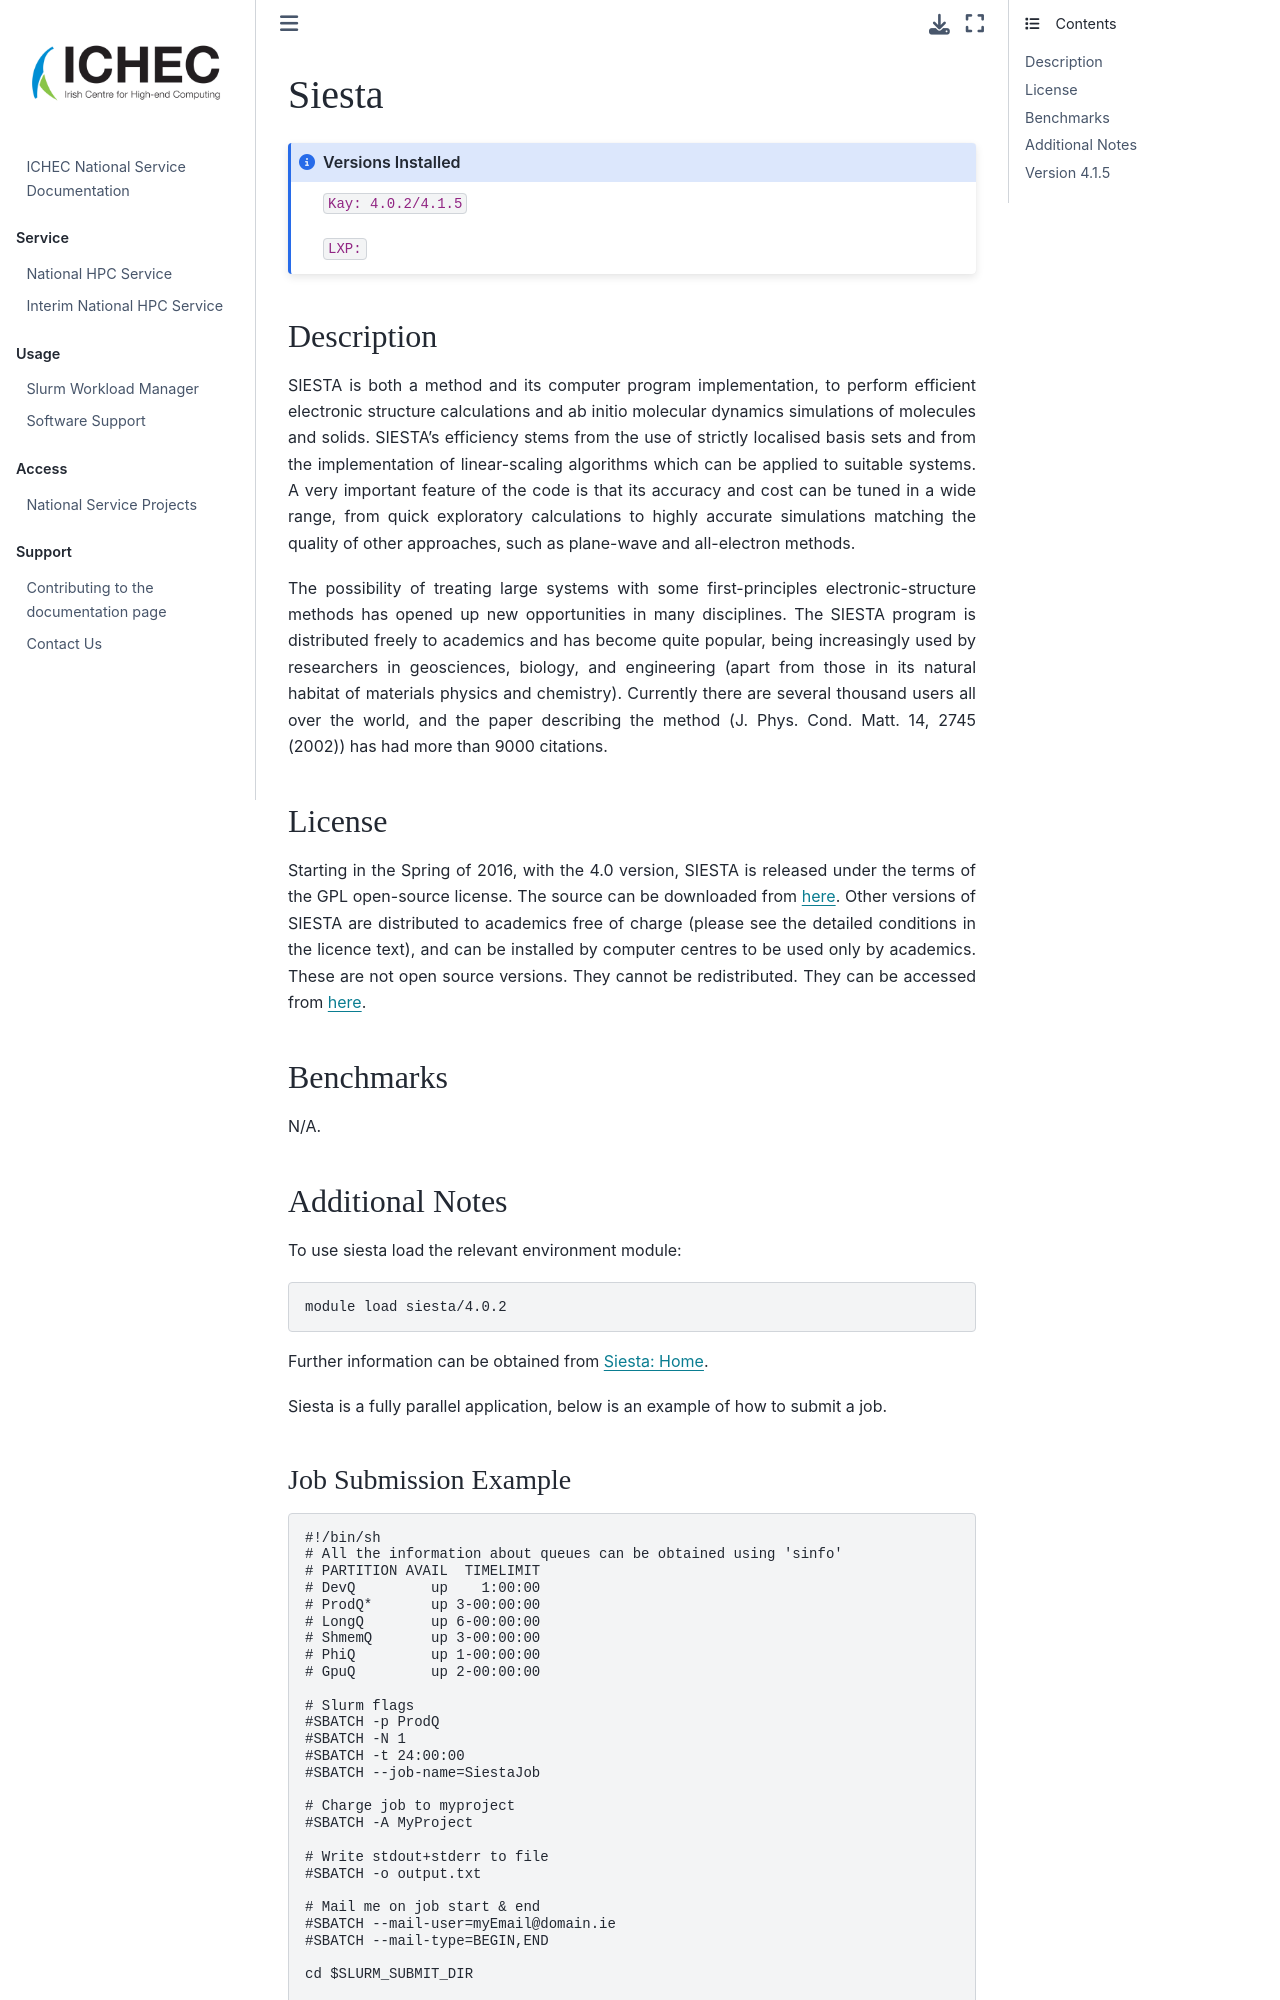

repository: ICHEC/interim-service · page: softwares/siesta.html · generator: jekyll

# Siesta

```{admonition} Versions Installed
:class: note

`Kay: 4.0.2/4.1.5`

`LXP: `

```


## Description

SIESTA is both a method and its computer program implementation, to
perform efficient electronic structure calculations and ab initio
molecular dynamics simulations of molecules and solids. SIESTA's
efficiency stems from the use of strictly localised basis sets and from
the implementation of linear-scaling algorithms which can be applied to
suitable systems. A very important feature of the code is that its
accuracy and cost can be tuned in a wide range, from quick exploratory
calculations to highly accurate simulations matching the quality of
other approaches, such as plane-wave and all-electron methods.

The possibility of treating large systems with some first-principles
electronic-structure methods has opened up new opportunities in many
disciplines. The SIESTA program is distributed freely to academics and
has become quite popular, being increasingly used by researchers in
geosciences, biology, and engineering (apart from those in its natural
habitat of materials physics and chemistry). Currently there are several
thousand users all over the world, and the paper describing the method
(J. Phys. Cond. Matt. 14, 2745 (2002)) has had more than 9000 citations.

## License

Starting in the Spring of 2016, with the 4.0 version, SIESTA is released
under the terms of the GPL open-source license. The source can be
downloaded from [here](https://launchpad.net/siesta). Other versions of
SIESTA are distributed to academics free of charge (please see the
detailed conditions in the licence text), and can be installed by
computer centres to be used only by academics. These are not open source
versions. They cannot be redistributed. They can be accessed from
[here](https://departments.icmab.es/leem/siesta/CodeAccess/selector.html).

## Benchmarks

N/A.

## Additional Notes

To use siesta load the relevant environment module:

```bash
module load siesta/4.0.2
```

Further information can be obtained from [Siesta: Home](http://departments.icmab.es/leem/siesta/ "Siesta Homepage").

Siesta is a fully parallel application, below is an example of how to submit a job.
